Run: headless pygame with SDL's dummy video driver; simulated clock (each Clock.tick advances the game by its frame time, no real sleeping); random seed 0; keys injected as events and as key.get_pressed() state; no mouse input.
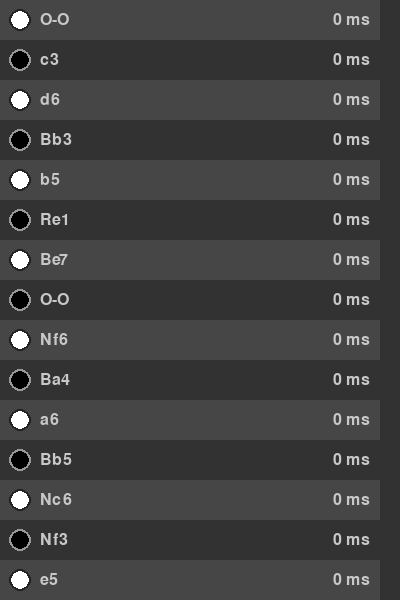
Frame 1 of 4 · flips 1–60 · no input
Frame 2 of 4 · flips 61–180 · tapped SPACE, RETURN · held RIGHT (→), D · screen unchanged from frame 1, image omitted
Frame 3 of 4 · flips 181–300 · held DOWN (↓), S · screen unchanged from frame 2, image omitted
Frame 4 of 4 · flips 301–420 · held LEFT (←), A, UP (↑), W · screen unchanged from frame 3, image omitted

The pygame program that drew these frames:

import pygame
import sys
import time
import random
from enum import Enum


class ChessColor(Enum):
    WHITE = (255, 255, 255)
    BLACK = (0, 0, 0)


class HistoryTable:
    def __init__(
        self,
        width,
        height,
        row_width,
        row_height,
        max_entries,
        background_color,
        text_color,
    ):
        pygame.init()
        self.width = width
        self.height = height
        self.row_width = row_width
        self.row_height = row_height
        self.max_entries = max_entries

        self.screen = pygame.display.set_mode((width, height))
        pygame.display.set_caption("Chess Moves History")

        # Colors
        self.background_color = background_color
        self.light_background_color = self.lighten_color(background_color, 20)
        self.text_color = text_color

        # Fonts
        self.font = pygame.font.Font(None, 24)

        # History entries
        self.history = []

    def lighten_color(self, color, amount):
        return tuple(min(255, c + amount) for c in color)

    def add_entry(self, color, coordinate, time_ms):
        self.history.insert(0, (color, coordinate, time_ms))
        if len(self.history) > self.max_entries:
            self.history.pop()

    def draw_table(self):
        for i in range(self.max_entries):
            y = i * self.row_height
            if i < len(self.history):
                color, coordinate, time_ms = self.history[i]

                # Draw row background
                if i % 2 == 0:
                    pygame.draw.rect(
                        self.screen,
                        self.light_background_color,
                        (0, y, self.row_width, self.row_height),
                    )
                else:
                    pygame.draw.rect(
                        self.screen,
                        self.background_color,
                        (0, y, self.row_width, self.row_height),
                    )

                # Draw color indicator circle with transparent border
                piece_color = color.value
                border_color = (
                    ChessColor.WHITE.value
                    if color == ChessColor.BLACK
                    else ChessColor.BLACK.value
                )
                border_surface = pygame.Surface((22, 22), pygame.SRCALPHA)
                pygame.draw.circle(
                    border_surface, (*border_color, 128), (11, 11), 11
                )  # 128 is half opacity
                self.screen.blit(border_surface, (9, y + self.row_height // 2 - 11))
                pygame.draw.circle(
                    self.screen, piece_color, (20, y + self.row_height // 2), 9
                )

                # Render coordinate
                coord_surface = self.font.render(coordinate, True, self.text_color)
                coord_rect = coord_surface.get_rect(
                    midleft=(40, y + self.row_height // 2)
                )
                self.screen.blit(coord_surface, coord_rect)

                # Render time on the right
                time_str = f"{time_ms} ms"
                time_surface = self.font.render(time_str, True, self.text_color)
                time_rect = time_surface.get_rect(
                    midright=(self.row_width - 10, y + self.row_height // 2)
                )
                self.screen.blit(time_surface, time_rect)
            else:
                # Draw empty row with main background color
                pygame.draw.rect(
                    self.screen,
                    self.background_color,
                    (0, y, self.row_width, self.row_height),
                )

    def run(self):
        running = True
        clock = pygame.time.Clock()

        while running:
            for event in pygame.event.get():
                if event.type == pygame.QUIT:
                    running = False

            self.screen.fill(self.background_color)
            self.draw_table()
            pygame.display.flip()
            clock.tick(60)

        pygame.quit()
        sys.exit()


# Test code
if __name__ == "__main__":
    WINDOW_WIDTH = 400
    WINDOW_HEIGHT = 600
    ROW_WIDTH = 380
    ROW_HEIGHT = 40
    MAX_ENTRIES = 15

    # Define colors
    BACKGROUND_COLOR = (50, 50, 50)  # Dark gray
    TEXT_COLOR = (200, 200, 200)  # Light gray

    table = HistoryTable(
        WINDOW_WIDTH,
        WINDOW_HEIGHT,
        ROW_WIDTH,
        ROW_HEIGHT,
        MAX_ENTRIES,
        BACKGROUND_COLOR,
        TEXT_COLOR,
    )

    # List of chess coordinates
    coordinates = [
        "e4",
        "e5",
        "Nf3",
        "Nc6",
        "Bb5",
        "a6",
        "Ba4",
        "Nf6",
        "O-O",
        "Be7",
        "Re1",
        "b5",
        "Bb3",
        "d6",
        "c3",
        "O-O",
    ]

    # Add entries
    start_time = time.time()
    for i in range(len(coordinates)):
        current_time = time.time()
        elapsed_time_ms = int(
            (current_time - start_time) * 1000
        )  # Convert to milliseconds
        color = ChessColor.BLACK if i % 2 == 0 else ChessColor.WHITE  # Start with black
        coordinate = coordinates[i]
        table.add_entry(color, coordinate, elapsed_time_ms)
        time.sleep(0.07)  # Wait for 0.5 seconds between entries

    table.run()
